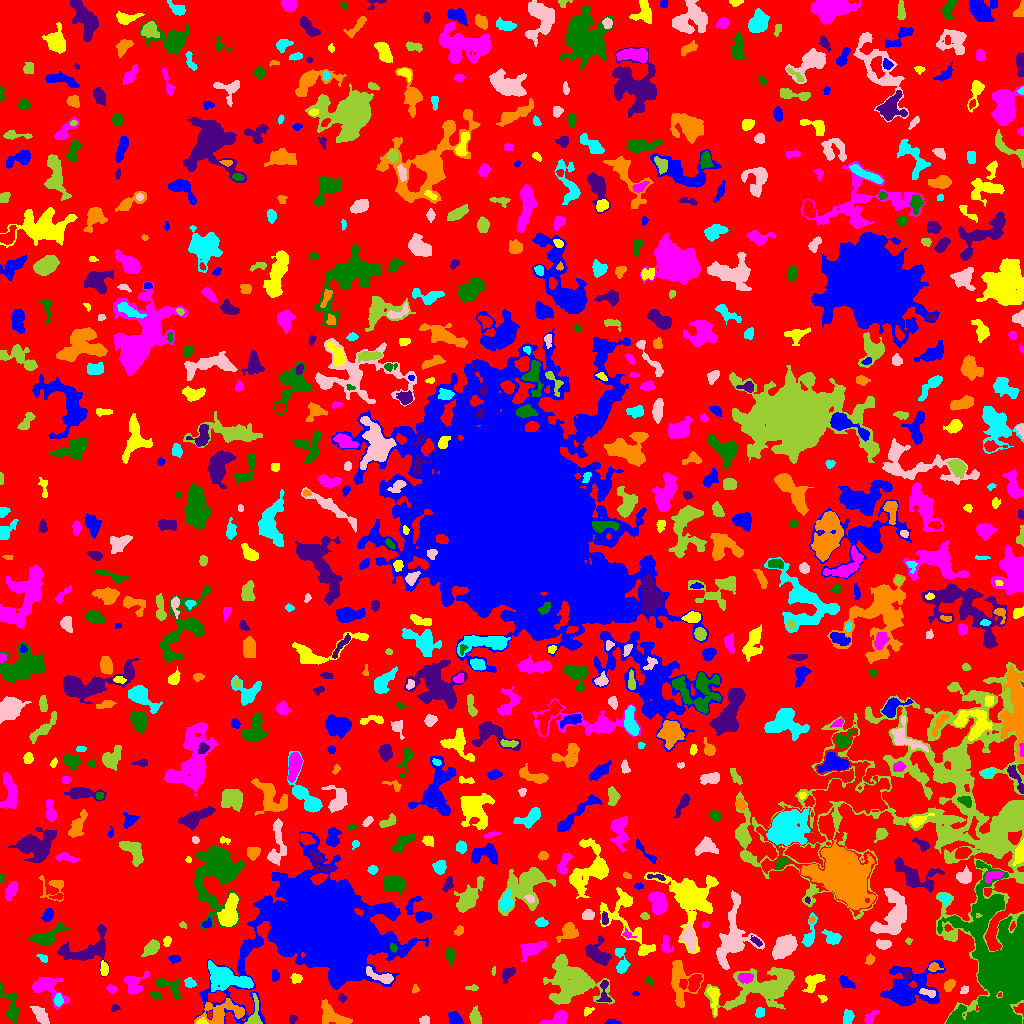

The table this chart was drawn from, first rows:
ID, X, Y, A, B, theta, total_flux, mu_max, mu_median, mu_mean, R_fwhm, R_e, R10, R90, x_start, x_end, y_start, y_end, area, greylevel
0, 509.1, 511.6, 303.8, 293.9, 0.6108, 1183528, 10.0, 1.0, 1.635, 94.77, 220.2, 83.02, 360.8, 0, 1023, 0, 1023, 723806, 1.635
1, 612.6, 1.691, 3.755, 1.263, -0.08915, 81.0, 2.0, 1.0, 1.209, 4.37, 2.523, 1.128, 4.029, 604, 621, 0, 4, 67, 5.209
2, 202.2, 1.79, 2.28, 1.458, 0.08023, 205.0, 8.0, 3.0, 3.475, 2.932, 2.185, 0.7979, 3.523, 196, 208, 0, 6, 59, 16.47
3, 558.2, 4.74, 5.937, 2.808, 0.3494, 894.0, 11.0, 3.0, 3.956, 4.37, 4.26, 1.596, 6.887, 539, 567, 0, 13, 226, 8.956
4, 993.3, 7.021, 8.694, 5.086, -0.06398, 11092, 33.0, 14.0, 14.44, 10.17, 7.959, 3.338, 12.49, 969, 1019, 0, 25, 768, 24.44
5, 292.8, 4.409, 2.226, 1.772, 0.8685, 232.0, 6.0, 3.0, 3.569, 3.656, 2.523, 0.9772, 3.949, 289, 297, 0, 8, 65, 6.569
6, 332.6, 8.132, 8.628, 4.02, -0.5932, 757.0, 4.0, 2.0, 1.971, 8.813, 5.944, 2.394, 9.322, 321, 352, 0, 24, 384, 5.971
7, 759.7, 10.95, 2.621, 2.154, 1.124, 370.0, 7.0, 4.0, 4.111, 4.26, 3.09, 1.262, 4.652, 755, 764, 6, 16, 90, 7.111
8, 424.9, 3.332, 2.396, 1.944, 0.009114, 352.0, 9.0, 4.0, 4.293, 3.338, 2.706, 0.9772, 4.334, 419, 429, 0, 8, 82, 16.29
9, 475, 6.655, 3.953, 2.519, -1.484, 519.0, 6.0, 3.0, 3.127, 5.557, 4.029, 1.596, 6.257, 469, 481, 0, 18, 166, 9.127
10, 789.6, 2.373, 5.729, 1.85, 0.1036, 649.0, 8.0, 4.0, 3.73, 5.323, 3.909, 1.596, 6.05, 777, 800, 0, 8, 174, 7.73
11, 455, 4.355, 3.804, 2.753, -0.6048, 603.0, 6.0, 4.0, 3.792, 5.997, 4.068, 1.784, 6.206, 448, 463, 0, 12, 159, 10.79
12, 587.6, 12.19, 2.491, 1.45, 0.6142, 122.0, 4.0, 2.0, 1.743, 3.523, 2.326, 0.9772, 3.742, 584, 594, 7, 16, 70, 6.743
13, 870.1, 5.552, 3.956, 1.943, 0.9309, 375.0, 8.0, 2.0, 3.0, 3.742, 3.09, 1.262, 5.109, 864, 879, 0, 13, 125, 7.0
14, 954.9, 3.002, 2.927, 2.248, -0.1674, 407.0, 8.0, 4.0, 3.84, 4.146, 3.09, 1.262, 4.853, 949, 962, 0, 10, 106, 12.84
15, 114.7, 15.35, 2.195, 1.527, 0.2396, 74.0, 3.0, 1.0, 1.37, 2.646, 2.185, 0.7979, 3.523, 111, 120, 12, 19, 54, 5.37
16, 219.6, 9.873, 10.76, 5.557, 0.2441, 3010, 16.0, 4.5, 5.318, 5.944, 6.84, 2.459, 11.42, 194, 244, 0, 25, 566, 10.32
17, 848, 6.265, 3.349, 2.214, 1.341, 480.0, 8.0, 3.0, 3.429, 4.549, 3.478, 1.382, 5.47, 843, 854, 0, 14, 140, 7.429
18, 40.51, 8.061, 5.319, 2.628, -0.9196, 808.0, 8.0, 4.0, 3.758, 5.971, 4.687, 1.871, 7.356, 30, 49, 0, 17, 215, 6.758
19, 764.6, 36.68, 19.96, 8.047, 0.3029, 4283, 8.0, 2.0, 2.818, 12.54, 10.72, 4.184, 17.7, 704, 794, 6, 56, 1520, 6.818
20, 409, 11.32, 22.67, 7.858, -0.05095, 6587, 20.0, 4.0, 4.953, 6.05, 10.49, 3.568, 17.64, 373, 466, 0, 33, 1330, 8.953
21, 905.5, 31.92, 11.74, 7.859, 0.3945, 8802, 35.0, 3.0, 6.86, 7.069, 7.442, 2.821, 16.14, 880, 945, 17, 63, 1283, 9.86
22, 714.2, 27.04, 5.942, 2.515, -1.482, 466.0, 8.0, 2.0, 2.415, 3.432, 3.868, 1.382, 6.747, 706, 719, 8, 37, 193, 7.415
23, 46.17, 36.25, 9.241, 5.452, -0.5257, 1662, 10.0, 3.0, 3.613, 6.747, 6.232, 2.394, 10.46, 32, 69, 14, 46, 460, 6.613
24, 10.41, 17.8, 10.9, 3.543, -1.244, 942.0, 7.0, 3.0, 2.738, 4.754, 6.05, 2.111, 9.271, 0, 18, 0, 42, 344, 5.738
25, 604.1, 31.74, 7.351, 2.84, -1.56, 227.0, 3.0, 1.0, 1.428, 4.297, 4.029, 1.493, 6.555, 596, 611, 21, 43, 159, 6.428
26, 679.4, 41.71, 13.59, 5.874, -1.474, 1382, 7.0, 2.0, 2.486, 6.129, 7.247, 2.764, 11.38, 671, 703, 16, 63, 556, 6.486
27, 58.35, 23.27, 3.038, 1.837, 1.566, 322.0, 6.0, 3.0, 3.188, 4.37, 3.038, 1.262, 4.72, 54, 63, 17, 30, 101, 9.188
28, 928.1, 30.68, 4.243, 1.532, -0.2021, 179.0, 4.0, 1.0, 1.657, 4.068, 3.09, 1.128, 5.046, 919, 935, 26, 35, 108, 9.657
29, 253.7, 8.095, 8.361, 2.817, 1.401, 545.0, 8.0, 2.0, 2.608, 3.949, 4.068, 1.493, 6.956, 244, 262, 0, 30, 209, 8.608
30, 272.8, 25.0, 1.726, 0.9584, -0.1496, 56.0, 4.0, 1.0, 1.366, 2.326, 1.596, 0.5642, 2.459, 270, 278, 23, 28, 41, 6.366
31, 635.5, 29.64, 1.803, 0.8814, 0.0, 44.0, 3.0, 1.0, 1.375, 2.111, 1.596, 0.5642, 2.585, 632, 639, 28, 32, 32, 7.375
32, 822.9, 25.26, 2.197, 1.564, -0.5944, 84.0, 4.0, 1.0, 1.585, 2.821, 2.257, 0.7979, 3.613, 818, 827, 21, 28, 53, 5.585
33, 111.9, 34.51, 2.379, 1.713, -0.4773, 192.0, 7.0, 2.0, 2.462, 2.459, 2.394, 0.7979, 3.989, 106, 117, 30, 39, 78, 6.462
34, 155.2, 28.06, 3.168, 1.627, -0.4809, 237.0, 5.0, 3.0, 2.576, 3.868, 2.932, 1.128, 4.478, 149, 162, 24, 32, 92, 7.576
35, 342, 25.71, 2.251, 1.864, -0.9172, 126.0, 4.0, 2.0, 1.969, 3.7, 2.523, 0.9772, 3.949, 338, 347, 21, 30, 64, 5.969
36, 415, 34.17, 2.196, 1.643, 1.509, 113.0, 4.0, 2.0, 2.132, 3.478, 2.326, 0.7979, 3.568, 412, 419, 30, 39, 53, 6.132
37, 225.2, 46.33, 11.4, 4.786, -0.3286, 3328, 14.0, 4.0, 4.467, 7.247, 7.756, 2.821, 12.95, 208, 253, 32, 63, 745, 9.467
38, 964.3, 33.58, 2.273, 1.763, 0.789, 164.0, 5.0, 3.0, 2.603, 3.29, 2.523, 0.9772, 3.827, 960, 968, 30, 38, 63, 6.603
39, 471.5, 35.54, 3.208, 1.234, 0.006458, 91.0, 3.0, 1.0, 1.422, 3.09, 2.394, 0.9772, 3.7, 465, 478, 33, 39, 64, 7.422
40, 694.5, 41.09, 4.459, 2.552, 1.207, 767.0, 9.0, 3.0, 3.913, 4.918, 4.222, 1.693, 6.747, 688, 702, 32, 49, 196, 9.913
41, 845, 41.64, 3.953, 2.285, -0.621, 373.0, 6.0, 2.0, 2.487, 4.514, 3.478, 1.382, 5.698, 839, 855, 35, 48, 150, 6.487
42, 297.1, 44.71, 2.597, 2, -0.2669, 164.0, 5.0, 1.0, 1.657, 2.877, 2.585, 0.9772, 4.406, 290, 302, 40, 50, 99, 6.657
43, 745.6, 45.69, 3.318, 2.295, 0.02967, 501.0, 7.0, 3.0, 3.528, 4.72, 3.568, 1.493, 5.557, 738, 753, 40, 50, 142, 11.53
44, 649.5, 42.07, 2.211, 1.384, -1.144, 57.0, 3.0, 1.0, 1.0, 2.111, 2.034, 0.7979, 3.385, 646, 653, 38, 47, 57, 6.0
45, 508.2, 50.28, 3.553, 2.292, 0.7477, 686.0, 11.0, 4.0, 4.543, 4.222, 3.385, 1.382, 5.528, 502, 515, 40, 56, 151, 11.54
46, 949, 38.17, 2.984, 2.175, 0.9449, 311.0, 6.0, 2.0, 2.658, 4.184, 3.192, 1.262, 5.078, 944, 955, 32, 44, 117, 6.658
47, 189.9, 40.72, 2.754, 2.148, -0.6179, 290.0, 6.0, 3.0, 2.9, 4.297, 3.141, 1.262, 4.754, 184, 196, 36, 46, 100, 6.9
48, 381.9, 46.5, 7.985, 2.419, -0.3502, 982.0, 12.0, 3.0, 4.307, 4.406, 4.334, 1.596, 7.378, 366, 393, 40, 57, 228, 11.31
49, 570.6, 42.2, 14.12, 10.04, -0.4401, 5430, 9.0, 3.0, 3.62, 11.78, 12.06, 4.687, 19.21, 543, 614, 19, 69, 1500, 6.62
50, 463.5, 48.7, 6.311, 2.383, 0.4559, 622.0, 9.0, 2.0, 3.034, 4.068, 3.7, 1.493, 6.433, 446, 472, 40, 60, 205, 8.034
51, 274.3, 47.64, 2.835, 1.991, -1.526, 129.0, 3.0, 1.0, 1.518, 3.478, 2.877, 1.128, 4.583, 272, 279, 42, 54, 85, 6.518
52, 812.5, 40.88, 5.395, 3.222, 0.7541, 837.0, 10.0, 3.0, 3.487, 4.146, 4.652, 1.693, 7.59, 802, 825, 31, 49, 240, 6.487
53, 134, 39.67, 5.969, 4.882, 0.8927, 792.0, 6.0, 3.0, 2.694, 6.864, 5.412, 2.185, 8.425, 124, 149, 29, 52, 294, 6.694
54, 169.4, 36.57, 8.513, 3.749, -0.5763, 490.0, 5.0, 2.0, 1.815, 4.406, 5.14, 1.871, 8.273, 155, 180, 24, 48, 270, 5.815
55, 906.8, 49.7, 2.995, 1.655, -1.27, 94.0, 3.0, 1.0, 1.27, 2.985, 2.585, 0.9772, 4.107, 903, 911, 44, 55, 74, 9.27
56, 933.7, 55.88, 3.183, 2.091, -0.05866, 225.0, 5.0, 2.0, 2.368, 3.29, 2.877, 1.128, 4.652, 928, 943, 52, 61, 95, 8.368
57, 621.6, 61.08, 7.293, 2.759, -1.448, 731.0, 8.0, 3.0, 3.178, 5.323, 4.549, 1.693, 7.269, 615, 630, 50, 75, 230, 8.178
58, 731.5, 84.65, 16.29, 8.106, 1.337, 4717, 14.0, 4.0, 4.442, 8.722, 9.525, 3.656, 15.85, 716, 764, 54, 133, 1062, 7.442
59, 493.4, 52.33, 2.052, 0.9369, 1.451, 70.0, 5.0, 2.0, 2.0, 1.954, 1.693, 0.5642, 2.646, 491, 495, 48, 57, 35, 12.0
... 766 more rows
